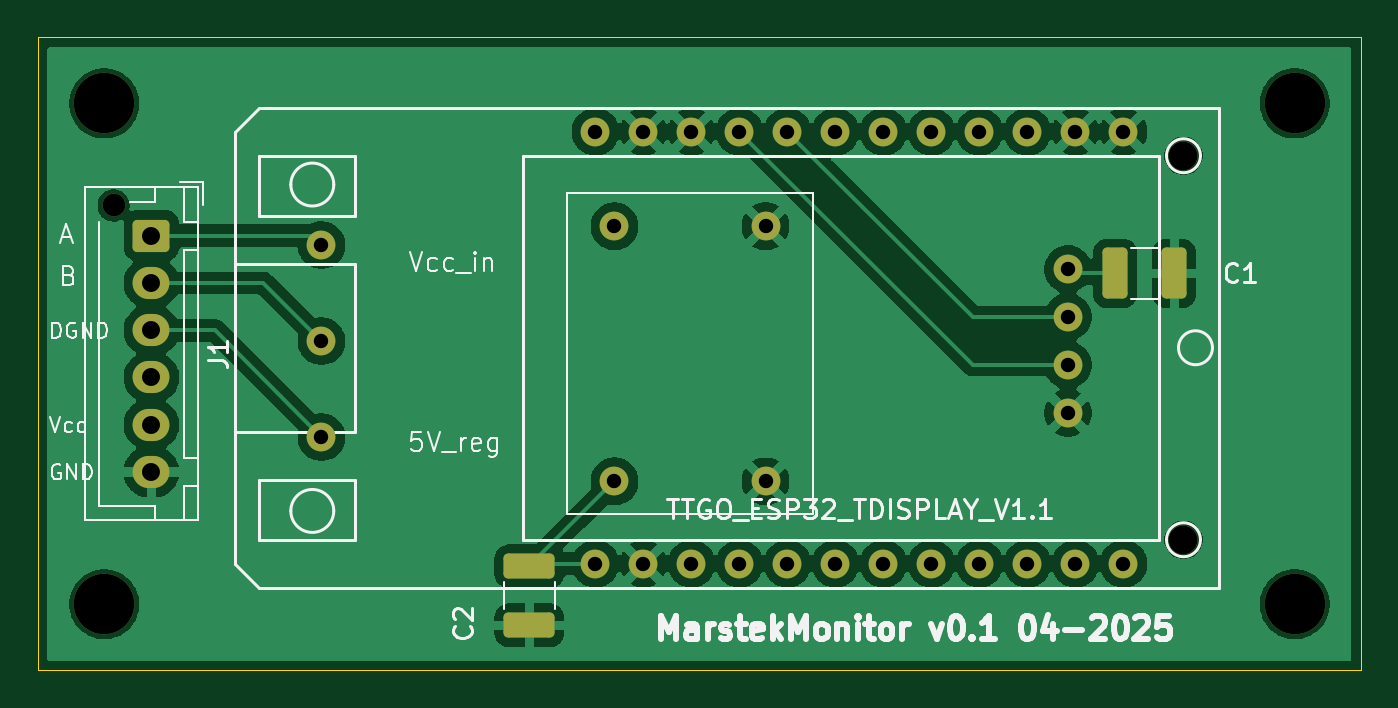
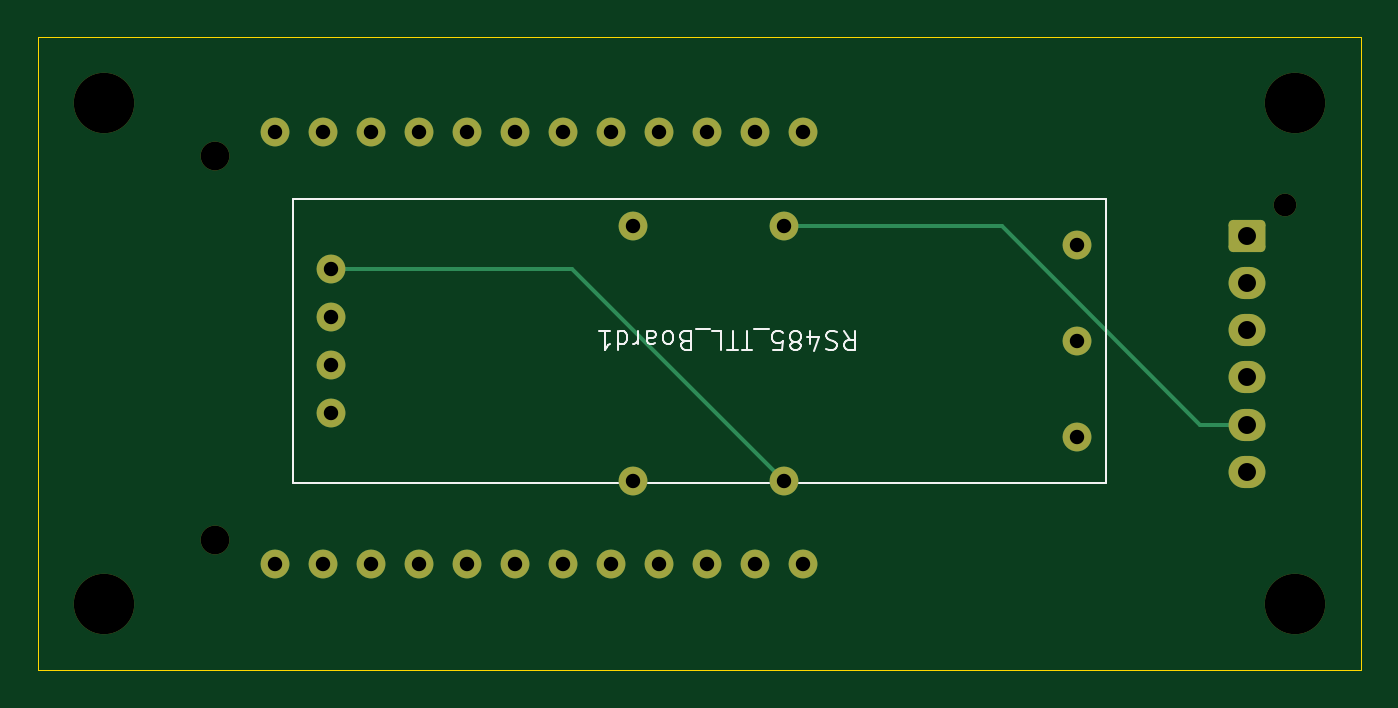
Circuit board: 11 layer files. Board 70.0 x 33.5 mm.
- bottom_copper: MarstekMonitor-B_Cu.gbl (4764 bytes)
- bottom_mask: MarstekMonitor-B_Mask.gbs (2646 bytes)
- paste: MarstekMonitor-B_Paste.gbp (501 bytes)
- bottom_silk: MarstekMonitor-B_Silkscreen.gbo (10686 bytes)
- outline: MarstekMonitor-Edge_Cuts.gm1 (653 bytes)
- top_copper: MarstekMonitor-F_Cu.gtl (80984 bytes)
- top_mask: MarstekMonitor-F_Mask.gts (3005 bytes)
- paste: MarstekMonitor-F_Paste.gtp (1400 bytes)
- top_silk: MarstekMonitor-F_Silkscreen.gto (39301 bytes)
- drill: MarstekMonitor-NPTH.drl (599 bytes)
- drill: MarstekMonitor-PTH.drl (996 bytes)

=== bottom_copper: MarstekMonitor-B_Cu.gbl ===
%TF.GenerationSoftware,KiCad,Pcbnew,9.0.0-9.0.0-2~ubuntu24.04.1*%
%TF.CreationDate,2025-03-28T20:06:40+01:00*%
%TF.ProjectId,MarstekMonitor,4d617273-7465-46b4-9d6f-6e69746f722e,rev?*%
%TF.SameCoordinates,Original*%
%TF.FileFunction,Copper,L2,Bot*%
%TF.FilePolarity,Positive*%
%FSLAX46Y46*%
G04 Gerber Fmt 4.6, Leading zero omitted, Abs format (unit mm)*
G04 Created by KiCad (PCBNEW 9.0.0-9.0.0-2~ubuntu24.04.1) date 2025-03-28 20:06:40*
%MOMM*%
%LPD*%
G01*
G04 APERTURE LIST*
G04 Aperture macros list*
%AMRoundRect*
0 Rectangle with rounded corners*
0 $1 Rounding radius*
0 $2 $3 $4 $5 $6 $7 $8 $9 X,Y pos of 4 corners*
0 Add a 4 corners polygon primitive as box body*
4,1,4,$2,$3,$4,$5,$6,$7,$8,$9,$2,$3,0*
0 Add four circle primitives for the rounded corners*
1,1,$1+$1,$2,$3*
1,1,$1+$1,$4,$5*
1,1,$1+$1,$6,$7*
1,1,$1+$1,$8,$9*
0 Add four rect primitives between the rounded corners*
20,1,$1+$1,$2,$3,$4,$5,0*
20,1,$1+$1,$4,$5,$6,$7,0*
20,1,$1+$1,$6,$7,$8,$9,0*
20,1,$1+$1,$8,$9,$2,$3,0*%
G04 Aperture macros list end*
%TA.AperFunction,ComponentPad*%
%ADD10C,1.524000*%
%TD*%
%TA.AperFunction,ComponentPad*%
%ADD11RoundRect,0.250000X-0.725000X0.600000X-0.725000X-0.600000X0.725000X-0.600000X0.725000X0.600000X0*%
%TD*%
%TA.AperFunction,ComponentPad*%
%ADD12O,1.950000X1.700000*%
%TD*%
%TA.AperFunction,Conductor*%
%ADD13C,0.200000*%
%TD*%
G04 APERTURE END LIST*
D10*
%TO.P,RS485_TTL_Board1,1,VCC*%
%TO.N,+5V*%
X141500000Y-74765000D03*
%TO.P,RS485_TTL_Board1,2,TXD*%
%TO.N,/TXD*%
X141500000Y-77305000D03*
%TO.P,RS485_TTL_Board1,3,RXD*%
%TO.N,/RXD*%
X141500000Y-79845000D03*
%TO.P,RS485_TTL_Board1,4,GND*%
%TO.N,GND*%
X141500000Y-82385000D03*
%TO.P,RS485_TTL_Board1,5,A+*%
%TO.N,/RS485_A*%
X102000000Y-73500000D03*
%TO.P,RS485_TTL_Board1,6,B-*%
%TO.N,/RS485_B*%
X102000000Y-78580000D03*
%TO.P,RS485_TTL_Board1,7,Data_GND*%
%TO.N,GNDD*%
X102000000Y-83660000D03*
%TD*%
%TO.P,BuckBoostModuleFixed5V1,1,Vi-*%
%TO.N,GND*%
X125500000Y-72500000D03*
%TO.P,BuckBoostModuleFixed5V1,2,Vi+*%
%TO.N,VCC*%
X117500000Y-72500000D03*
%TO.P,BuckBoostModuleFixed5V1,3,Vo-*%
%TO.N,GND*%
X125500000Y-86000000D03*
%TO.P,BuckBoostModuleFixed5V1,4,Vo+*%
%TO.N,+5V*%
X117500000Y-86000000D03*
%TD*%
D11*
%TO.P,J1,1,Pin_1*%
%TO.N,/RS485_A*%
X93000000Y-73000000D03*
D12*
%TO.P,J1,2,Pin_2*%
%TO.N,/RS485_B*%
X93000000Y-75500000D03*
%TO.P,J1,3,Pin_3*%
%TO.N,GNDD*%
X93000000Y-78000000D03*
%TO.P,J1,4,Pin_4*%
%TO.N,unconnected-(J1-Pin_4-Pad4)*%
X93000000Y-80500000D03*
%TO.P,J1,5,Pin_5*%
%TO.N,VCC*%
X93000000Y-83000000D03*
%TO.P,J1,6,Pin_6*%
%TO.N,GND*%
X93000000Y-85500000D03*
%TD*%
D10*
%TO.P,TTGO1,24,3.3V*%
%TO.N,unconnected-(TTGO1-3.3V-Pad24)*%
X116500000Y-67500000D03*
%TO.P,TTGO1,23,GND*%
%TO.N,GND*%
X119040000Y-67500000D03*
%TO.P,TTGO1,22,GND*%
X121580000Y-67500000D03*
%TO.P,TTGO1,21,GPIO12*%
%TO.N,/RXD*%
X124120000Y-67500000D03*
%TO.P,TTGO1,20,GPIO13*%
%TO.N,/TXD*%
X126660000Y-67500000D03*
%TO.P,TTGO1,19,GPIO15*%
%TO.N,unconnected-(TTGO1-GPIO15-Pad19)*%
X129200000Y-67500000D03*
%TO.P,TTGO1,18,GPIO2*%
%TO.N,unconnected-(TTGO1-GPIO2-Pad18)*%
X131740000Y-67500000D03*
%TO.P,TTGO1,17,GPIO17*%
%TO.N,unconnected-(TTGO1-GPIO17-Pad17)*%
X134280000Y-67500000D03*
%TO.P,TTGO1,16,GPIO22*%
%TO.N,unconnected-(TTGO1-GPIO22-Pad16)*%
X136820000Y-67500000D03*
%TO.P,TTGO1,15,GPIO21*%
%TO.N,unconnected-(TTGO1-GPIO21-Pad15)*%
X139360000Y-67500000D03*
%TO.P,TTGO1,14,GND*%
%TO.N,GND*%
X141900000Y-67500000D03*
%TO.P,TTGO1,13,GND*%
X144440000Y-67500000D03*
%TO.P,TTGO1,12,3.3V*%
%TO.N,unconnected-(TTGO1-3.3V-Pad12)*%
X144440000Y-90360000D03*
%TO.P,TTGO1,11,SVP*%
%TO.N,unconnected-(TTGO1-SVP-Pad11)*%
X141900000Y-90360000D03*
%TO.P,TTGO1,10,GPIO37*%
%TO.N,unconnected-(TTGO1-GPIO37-Pad10)*%
X139360000Y-90360000D03*
%TO.P,TTGO1,9,GPIO38*%
%TO.N,unconnected-(TTGO1-GPIO38-Pad9)*%
X136820000Y-90360000D03*
%TO.P,TTGO1,8,SVN*%
%TO.N,unconnected-(TTGO1-SVN-Pad8)*%
X134280000Y-90360000D03*
%TO.P,TTGO1,7,GPIO32*%
%TO.N,unconnected-(TTGO1-GPIO32-Pad7)*%
X131740000Y-90360000D03*
%TO.P,TTGO1,6,GPIO33*%
%TO.N,unconnected-(TTGO1-GPIO33-Pad6)*%
X129200000Y-90360000D03*
%TO.P,TTGO1,5,GPIO25*%
%TO.N,unconnected-(TTGO1-GPIO25-Pad5)*%
X126660000Y-90360000D03*
%TO.P,TTGO1,4,GPIO26*%
%TO.N,unconnected-(TTGO1-GPIO26-Pad4)*%
X124120000Y-90360000D03*
%TO.P,TTGO1,3,GPIO27*%
%TO.N,unconnected-(TTGO1-GPIO27-Pad3)*%
X121580000Y-90360000D03*
%TO.P,TTGO1,2,GND*%
%TO.N,GND*%
X119040000Y-90360000D03*
%TO.P,TTGO1,1,5V*%
%TO.N,+5V*%
X116500000Y-90360000D03*
%TD*%
D13*
%TO.N,+5V*%
X141500000Y-74765000D02*
X128735000Y-74765000D01*
X128735000Y-74765000D02*
X117500000Y-86000000D01*
%TO.N,VCC*%
X93000000Y-83000000D02*
X95500000Y-83000000D01*
X95500000Y-83000000D02*
X106000000Y-72500000D01*
X106000000Y-72500000D02*
X117500000Y-72500000D01*
%TO.N,+5V*%
X141235000Y-74500000D02*
X141500000Y-74765000D01*
%TD*%
M02*

=== bottom_mask: MarstekMonitor-B_Mask.gbs (2646 bytes, source withheld) ===
=== paste: MarstekMonitor-B_Paste.gbp ===
%TF.GenerationSoftware,KiCad,Pcbnew,9.0.0-9.0.0-2~ubuntu24.04.1*%
%TF.CreationDate,2025-03-28T20:06:40+01:00*%
%TF.ProjectId,MarstekMonitor,4d617273-7465-46b4-9d6f-6e69746f722e,rev?*%
%TF.SameCoordinates,Original*%
%TF.FileFunction,Paste,Bot*%
%TF.FilePolarity,Positive*%
%FSLAX46Y46*%
G04 Gerber Fmt 4.6, Leading zero omitted, Abs format (unit mm)*
G04 Created by KiCad (PCBNEW 9.0.0-9.0.0-2~ubuntu24.04.1) date 2025-03-28 20:06:40*
%MOMM*%
%LPD*%
G01*
G04 APERTURE LIST*
G04 APERTURE END LIST*
M02*

=== bottom_silk: MarstekMonitor-B_Silkscreen.gbo (10686 bytes, source omitted) ===
=== outline: MarstekMonitor-Edge_Cuts.gm1 ===
%TF.GenerationSoftware,KiCad,Pcbnew,9.0.0-9.0.0-2~ubuntu24.04.1*%
%TF.CreationDate,2025-03-28T20:06:40+01:00*%
%TF.ProjectId,MarstekMonitor,4d617273-7465-46b4-9d6f-6e69746f722e,rev?*%
%TF.SameCoordinates,Original*%
%TF.FileFunction,Profile,NP*%
%FSLAX46Y46*%
G04 Gerber Fmt 4.6, Leading zero omitted, Abs format (unit mm)*
G04 Created by KiCad (PCBNEW 9.0.0-9.0.0-2~ubuntu24.04.1) date 2025-03-28 20:06:40*
%MOMM*%
%LPD*%
G01*
G04 APERTURE LIST*
%TA.AperFunction,Profile*%
%ADD10C,0.050000*%
%TD*%
G04 APERTURE END LIST*
D10*
X87000000Y-62500000D02*
X157000000Y-62500000D01*
X157000000Y-96000000D01*
X87000000Y-96000000D01*
X87000000Y-62500000D01*
M02*

=== top_copper: MarstekMonitor-F_Cu.gtl (80984 bytes, source omitted) ===
=== top_mask: MarstekMonitor-F_Mask.gts (3005 bytes, source withheld) ===
=== paste: MarstekMonitor-F_Paste.gtp (1400 bytes, source withheld) ===
=== top_silk: MarstekMonitor-F_Silkscreen.gto (39301 bytes, source omitted) ===
=== drill: MarstekMonitor-NPTH.drl ===
M48
; DRILL file {KiCad 9.0.0-9.0.0-2~ubuntu24.04.1} date 2025-03-28T20:08:04+0100
; FORMAT={-:-/ absolute / metric / decimal}
; #@! TF.CreationDate,2025-03-28T20:08:04+01:00
; #@! TF.GenerationSoftware,Kicad,Pcbnew,9.0.0-9.0.0-2~ubuntu24.04.1
; #@! TF.FileFunction,NonPlated,1,2,NPTH
FMAT,2
METRIC
; #@! TA.AperFunction,NonPlated,NPTH,ComponentDrill
T1C1.200
; #@! TA.AperFunction,NonPlated,NPTH,ComponentDrill
T2C1.524
; #@! TA.AperFunction,NonPlated,NPTH,ComponentDrill
T3C3.200
%
G90
G05
T1
X91.0Y-71.4
T2
X147.615Y-68.77
X147.615Y-89.09
T3
X90.5Y-66.0
X90.5Y-92.5
X153.5Y-66.0
X153.5Y-92.5
M30

=== drill: MarstekMonitor-PTH.drl ===
M48
; DRILL file {KiCad 9.0.0-9.0.0-2~ubuntu24.04.1} date 2025-03-28T20:08:04+0100
; FORMAT={-:-/ absolute / metric / decimal}
; #@! TF.CreationDate,2025-03-28T20:08:04+01:00
; #@! TF.GenerationSoftware,Kicad,Pcbnew,9.0.0-9.0.0-2~ubuntu24.04.1
; #@! TF.FileFunction,Plated,1,2,PTH
FMAT,2
METRIC
; #@! TA.AperFunction,Plated,PTH,ComponentDrill
T1C0.762
; #@! TA.AperFunction,Plated,PTH,ComponentDrill
T2C0.950
%
G90
G05
T1
X102.0Y-73.5
X102.0Y-78.58
X102.0Y-83.66
X116.5Y-67.5
X116.5Y-90.36
X117.5Y-72.5
X117.5Y-86.0
X119.04Y-67.5
X119.04Y-90.36
X121.58Y-67.5
X121.58Y-90.36
X124.12Y-67.5
X124.12Y-90.36
X125.5Y-72.5
X125.5Y-86.0
X126.66Y-67.5
X126.66Y-90.36
X129.2Y-67.5
X129.2Y-90.36
X131.74Y-67.5
X131.74Y-90.36
X134.28Y-67.5
X134.28Y-90.36
X136.82Y-67.5
X136.82Y-90.36
X139.36Y-67.5
X139.36Y-90.36
X141.5Y-74.765
X141.5Y-77.305
X141.5Y-79.845
X141.5Y-82.385
X141.9Y-67.5
X141.9Y-90.36
X144.44Y-67.5
X144.44Y-90.36
T2
X93.0Y-73.0
X93.0Y-75.5
X93.0Y-78.0
X93.0Y-80.5
X93.0Y-83.0
X93.0Y-85.5
M30

